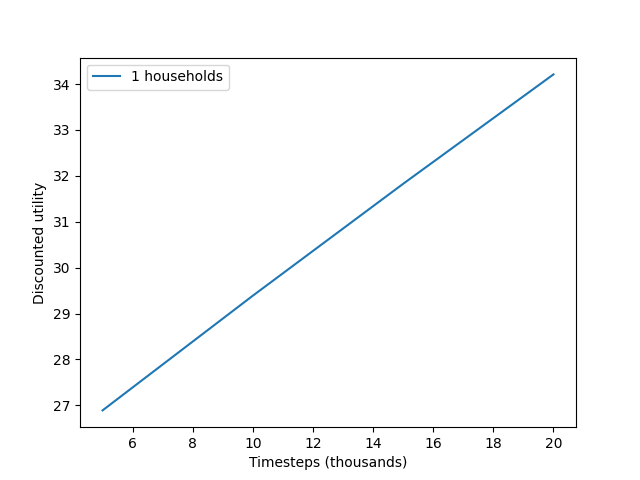

The file beside this chart, header and first rows:
episodes_total, 1 households
5, 26.89
10, 29.39
15, 31.83
20, 34.21
